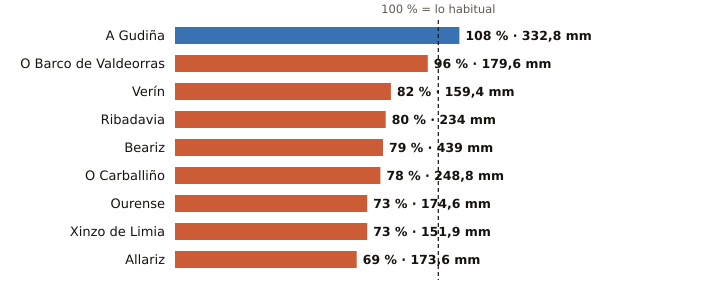

Data behind this chart, as committed beside it:
estacion, provincia, indicativo, mm_otono, referencia_mm, pct, periodo_referencia, hasta, hora
A Gudiña, Ourense, 2969U, 332.8, 306.9, 108, 1991-2020, 2026-11-20, 3
O Barco de Valdeorras, Ourense, 1583X, 179.6, 187.7, 96, 2004-2025, 2026-11-20, 4
Verín, Ourense, 2978X, 159.4, 194.7, 82, 2009-2025, 2026-11-20, 3
Ribadavia, Ourense, 1701X, 234.0, 292.0, 80, 2009-2025, 2026-11-20, 5
Beariz, Ourense, 1696O, 439.0, 557.1, 79, 2001-2025, 2026-11-20, 3
O Carballiño, Ourense, 1700X, 248.8, 317.1, 78, 1991-2020, 2026-11-20, 6
Ourense, Ourense, 1690A, 174.6, 240.8, 73, 1991-2020, 2026-11-20, 6
Xinzo de Limia, Ourense, 1735X, 151.9, 208.1, 73, 2006-2025, 2026-11-20, 6
Allariz, Ourense, 1706A, 173.6, 251.8, 69, 1991-2020, 2026-11-20, 5
